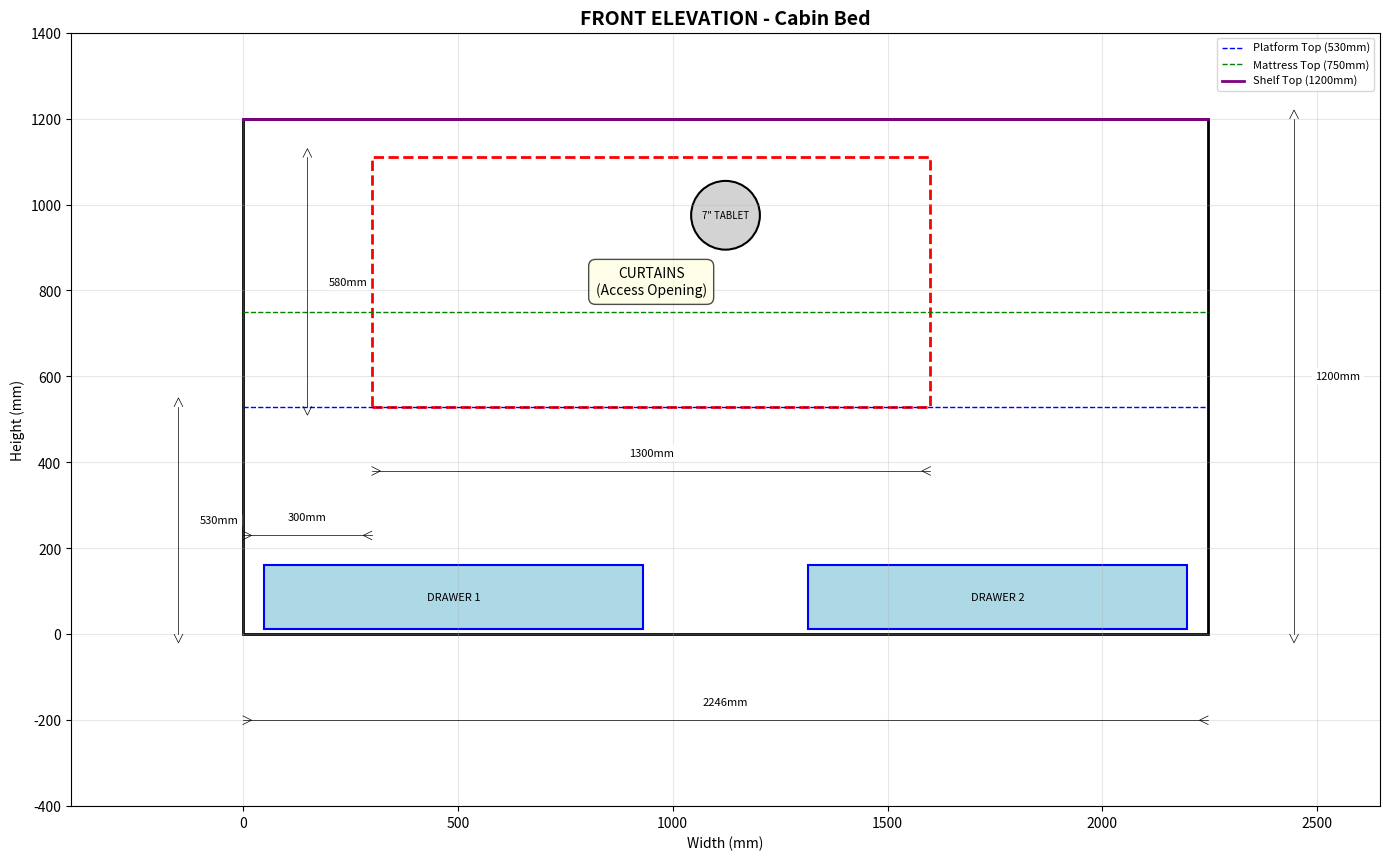

This figure's Python source: (Note: this script raises an exception after producing the figure.)
#!/usr/bin/env python3
"""
Cabin Bed Technical Drawings Generator
Generates 2D technical drawings with dimensions
"""

import matplotlib.pyplot as plt
import matplotlib.patches as patches
from matplotlib.patches import Rectangle, FancyBboxPatch, Circle
import numpy as np

# All measurements in mm
# Updated: 10mm tolerance around bed frame
# WIDTH stays same (2246mm) - head shelf REDUCES by 20mm
# DEPTH increases (extends into room) - overall depth increases by 20mm

MATTRESS_WIDTH = 1900
MATTRESS_DEPTH = 900
BED_TOLERANCE = 10  # 10mm tolerance around mattress
BED_WIDTH = MATTRESS_WIDTH + (BED_TOLERANCE * 2)  # 1920mm
BED_DEPTH = MATTRESS_DEPTH + (BED_TOLERANCE * 2)  # 920mm

OVERALL_WIDTH = 2246  # STAYS SAME - cannot change
OVERALL_DEPTH = 1222 + 20  # Can extend into room = 1242mm
OVERALL_HEIGHT = 2380

PLATFORM_HEIGHT = 530  # 173 + 357
MATTRESS_HEIGHT = 220
MATTRESS_TOP = 750  # 530 + 220

REAR_SHELF_DEPTH = 210
HEAD_SHELF_WIDTH = 346 - 20  # REDUCES by 20mm (10mm each end for tolerance) = 326mm
SHELF_HEIGHT = 1200

ACCESS_WIDTH = 1300
ACCESS_HEIGHT = 580
ACCESS_START = 300
ACCESS_BOTTOM = 530

DRAWER_WIDTH = 880  # Updated: 6 legs total (4 corners + 2 middle)
DRAWER_HEIGHT = 150
DRAWER_DEPTH = 900

TABLET_CENTER_HEIGHT = 975

def mm_to_m(mm):
    """Convert millimeters to meters for display"""
    return mm / 1000

def draw_dimension_line(ax, x1, y1, x2, y2, text, offset=50, fontsize=8):
    """Draw a dimension line with arrows and text"""
    # Draw main line
    ax.plot([x1, x2], [y1, y2], 'k-', linewidth=0.5)
    
    # Draw end arrows
    arrow_size = 20
    if x1 == x2:  # Vertical line
        ax.plot([x1-10, x1, x1+10], [y1, y1-arrow_size, y1], 'k-', linewidth=0.5)
        ax.plot([x2-10, x2, x2+10], [y2, y2+arrow_size, y2], 'k-', linewidth=0.5)
        # Text
        mid_y = (y1 + y2) / 2
        ax.text(x1 + offset, mid_y, text, fontsize=fontsize, ha='left', va='center',
                bbox=dict(boxstyle='round,pad=0.3', facecolor='white', edgecolor='none'))
    else:  # Horizontal line
        ax.plot([x1, x1+arrow_size, x1], [y1-10, y1, y1+10], 'k-', linewidth=0.5)
        ax.plot([x2, x2-arrow_size, x2], [y2-10, y2, y2+10], 'k-', linewidth=0.5)
        # Text
        mid_x = (x1 + x2) / 2
        ax.text(mid_x, y1 + offset, text, fontsize=fontsize, ha='center', va='bottom',
                bbox=dict(boxstyle='round,pad=0.3', facecolor='white', edgecolor='none'))

def draw_front_elevation():
    """Draw front elevation view"""
    fig, ax = plt.subplots(figsize=(14, 10))
    ax.set_aspect('equal')
    
    # Main structure outline
    structure = Rectangle((0, 0), OVERALL_WIDTH, SHELF_HEIGHT, 
                          fill=False, edgecolor='black', linewidth=2)
    ax.add_patch(structure)
    
    # Access opening
    access_opening = Rectangle((ACCESS_START, ACCESS_BOTTOM), ACCESS_WIDTH, ACCESS_HEIGHT,
                               fill=False, edgecolor='red', linewidth=2, linestyle='--')
    ax.add_patch(access_opening)
    
    # Add "CURTAINS" text
    ax.text(ACCESS_START + ACCESS_WIDTH/2, ACCESS_BOTTOM + ACCESS_HEIGHT/2, 
            'CURTAINS\n(Access Opening)', ha='center', va='center', fontsize=10,
            bbox=dict(boxstyle='round,pad=0.5', facecolor='lightyellow', alpha=0.7))
    
    # Platform level line
    ax.plot([0, OVERALL_WIDTH], [PLATFORM_HEIGHT, PLATFORM_HEIGHT], 
            'b--', linewidth=1, label='Platform Top (530mm)')
    
    # Mattress top line
    ax.plot([0, OVERALL_WIDTH], [MATTRESS_TOP, MATTRESS_TOP], 
            'g--', linewidth=1, label='Mattress Top (750mm)')
    
    # Shelf top line
    ax.plot([0, OVERALL_WIDTH], [SHELF_HEIGHT, SHELF_HEIGHT], 
            'purple', linewidth=2, label='Shelf Top (1200mm)')
    
    # Drawer locations (below platform)
    drawer_y = 173 / 2 - DRAWER_HEIGHT / 2
    
    # Left drawer
    left_drawer_x = 300 - DRAWER_WIDTH - 100  # Approximate position
    if left_drawer_x < 50:
        left_drawer_x = 50
    left_drawer = Rectangle((left_drawer_x, drawer_y), DRAWER_WIDTH, DRAWER_HEIGHT,
                            fill=True, facecolor='lightblue', edgecolor='blue', linewidth=1.5)
    ax.add_patch(left_drawer)
    ax.text(left_drawer_x + DRAWER_WIDTH/2, drawer_y + DRAWER_HEIGHT/2,
            'DRAWER 1', ha='center', va='center', fontsize=8)
    
    # Right drawer
    right_drawer_x = ACCESS_START + ACCESS_WIDTH + 100  # Approximate position
    if right_drawer_x + DRAWER_WIDTH > OVERALL_WIDTH - 50:
        right_drawer_x = OVERALL_WIDTH - DRAWER_WIDTH - 50
    right_drawer = Rectangle((right_drawer_x, drawer_y), DRAWER_WIDTH, DRAWER_HEIGHT,
                             fill=True, facecolor='lightblue', edgecolor='blue', linewidth=1.5)
    ax.add_patch(right_drawer)
    ax.text(right_drawer_x + DRAWER_WIDTH/2, drawer_y + DRAWER_HEIGHT/2,
            'DRAWER 2', ha='center', va='center', fontsize=8)
    
    # Tablet position (on rear wall - shown as circle)
    tablet_x = OVERALL_WIDTH / 2
    tablet_circle = Circle((tablet_x, TABLET_CENTER_HEIGHT), 80, 
                          fill=True, facecolor='lightgray', edgecolor='black', linewidth=1.5)
    ax.add_patch(tablet_circle)
    ax.text(tablet_x, TABLET_CENTER_HEIGHT, '7" TABLET', ha='center', va='center', fontsize=7)
    
    # Dimensions
    # Overall width
    draw_dimension_line(ax, 0, -200, OVERALL_WIDTH, -200, f'{OVERALL_WIDTH}mm', offset=30)
    
    # Overall height
    draw_dimension_line(ax, OVERALL_WIDTH + 200, 0, OVERALL_WIDTH + 200, SHELF_HEIGHT, 
                       f'{SHELF_HEIGHT}mm', offset=50)
    
    # Access opening width
    draw_dimension_line(ax, ACCESS_START, ACCESS_BOTTOM - 150, 
                       ACCESS_START + ACCESS_WIDTH, ACCESS_BOTTOM - 150,
                       f'{ACCESS_WIDTH}mm', offset=30)
    
    # Access from left
    draw_dimension_line(ax, 0, ACCESS_BOTTOM - 300, ACCESS_START, ACCESS_BOTTOM - 300,
                       f'{ACCESS_START}mm', offset=30)
    
    # Access opening height
    draw_dimension_line(ax, ACCESS_START - 150, ACCESS_BOTTOM, 
                       ACCESS_START - 150, ACCESS_BOTTOM + ACCESS_HEIGHT,
                       f'{ACCESS_HEIGHT}mm', offset=50)
    
    # Platform height
    draw_dimension_line(ax, -150, 0, -150, PLATFORM_HEIGHT, f'{PLATFORM_HEIGHT}mm', offset=50)
    
    ax.set_xlim(-400, OVERALL_WIDTH + 400)
    ax.set_ylim(-400, SHELF_HEIGHT + 200)
    ax.set_xlabel('Width (mm)', fontsize=10)
    ax.set_ylabel('Height (mm)', fontsize=10)
    ax.set_title('FRONT ELEVATION - Cabin Bed', fontsize=14, fontweight='bold')
    ax.legend(loc='upper right', fontsize=8)
    ax.grid(True, alpha=0.3)
    
    plt.tight_layout()
    plt.savefig('/workspace/front_elevation.png', dpi=300, bbox_inches='tight')
    print("✓ Front elevation saved: front_elevation.png")
    plt.close()

def draw_top_plan():
    """Draw top plan view - CORRECTED ORIENTATION"""
    fig, ax = plt.subplots(figsize=(14, 10))
    ax.set_aspect('equal')
    
    # CORRECTED LAYOUT:
    # Top = Rear wall (back of room, shelf)
    # Bottom = Front (access opening into room)
    # Left = Foot end (against existing wall)
    # Right = Head end (solid wall/fascia, 326mm)
    
    # Overall structure
    structure = Rectangle((0, 0), OVERALL_WIDTH, OVERALL_DEPTH,
                         fill=False, edgecolor='black', linewidth=2)
    ax.add_patch(structure)
    
    # Rear shelf area (at TOP of bed, back wall)
    rear_shelf = Rectangle((0, OVERALL_DEPTH - REAR_SHELF_DEPTH), OVERALL_WIDTH, REAR_SHELF_DEPTH,
                          fill=True, facecolor='wheat', edgecolor='brown', linewidth=1.5, alpha=0.5)
    ax.add_patch(rear_shelf)
    ax.text(OVERALL_WIDTH/2, OVERALL_DEPTH - REAR_SHELF_DEPTH/2, 'REAR SHELF (210mm) - Back Wall',
            ha='center', va='center', fontsize=10)
    
    # Head shelf area (RIGHT side - solid wall/fascia perpendicular to bed)
    # This is a WALL not a shelf - runs from rear to front across the head end
    head_wall_y_start = OVERALL_DEPTH - REAR_SHELF_DEPTH - BED_DEPTH - BED_TOLERANCE
    head_wall_y_end = OVERALL_DEPTH - REAR_SHELF_DEPTH
    head_wall = Rectangle((OVERALL_WIDTH - HEAD_SHELF_WIDTH, head_wall_y_start), 
                          HEAD_SHELF_WIDTH, head_wall_y_end - head_wall_y_start,
                          fill=True, facecolor='lightgray', edgecolor='darkgray', linewidth=2, alpha=0.7)
    ax.add_patch(head_wall)
    ax.text(OVERALL_WIDTH - HEAD_SHELF_WIDTH/2, (head_wall_y_start + head_wall_y_end)/2, 
            'HEAD\nWALL\n326mm',
            ha='center', va='center', fontsize=9, fontweight='bold')
    
    # Mattress area
    mattress_start_y = REAR_SHELF_DEPTH
    mattress_start_x = (OVERALL_WIDTH - BED_WIDTH) / 2  # Center the bed
    mattress = Rectangle((mattress_start_x, mattress_start_y), BED_WIDTH, BED_DEPTH,
                        fill=True, facecolor='lightgreen', edgecolor='darkgreen', 
                        linewidth=2, alpha=0.6)
    ax.add_patch(mattress)
    ax.text(mattress_start_x + BED_WIDTH/2, mattress_start_y + BED_DEPTH/2,
            'MATTRESS\n1900 × 900mm', ha='center', va='center', fontsize=11, fontweight='bold')
    
    # Access opening location (front)
    access_y = OVERALL_DEPTH
    access_start_x = ACCESS_START
    access_arrow = patches.FancyBboxPatch((access_start_x, access_y - 100), ACCESS_WIDTH, 100,
                                         boxstyle="round,pad=10", 
                                         fill=True, facecolor='yellow', 
                                         edgecolor='red', linewidth=2, alpha=0.4)
    ax.add_patch(access_arrow)
    ax.text(access_start_x + ACCESS_WIDTH/2, access_y - 50,
            'ACCESS OPENING\n(1300mm wide)', ha='center', va='center', fontsize=9,
            fontweight='bold')
    
    # Left wall extension area
    left_extension = Rectangle((0, OVERALL_DEPTH - 237), 200, 237,
                              fill=True, facecolor='orange', edgecolor='darkorange',
                              linewidth=1.5, alpha=0.4)
    ax.add_patch(left_extension)
    ax.text(100, OVERALL_DEPTH - 120, 'WALL\nEXT.', ha='center', va='center', fontsize=7)
    
    # Middle support legs (2 at 940mm from left)
    leg_x = 940
    leg_size = 20
    leg1 = Rectangle((mattress_start_x + leg_x - leg_size/2, mattress_start_y + 200), 
                     leg_size, leg_size,
                     fill=True, facecolor='black', edgecolor='black')
    ax.add_patch(leg1)
    
    leg2 = Rectangle((mattress_start_x + leg_x - leg_size/2, mattress_start_y + 600),
                     leg_size, leg_size,
                     fill=True, facecolor='black', edgecolor='black')
    ax.add_patch(leg2)
    
    ax.text(mattress_start_x + leg_x + 40, mattress_start_y + 400, 'Support\nLegs',
            ha='left', va='center', fontsize=7)
    
    # Dimensions
    # Overall width
    draw_dimension_line(ax, 0, -200, OVERALL_WIDTH, -200, f'{OVERALL_WIDTH}mm', offset=30)
    
    # Overall depth
    draw_dimension_line(ax, OVERALL_WIDTH + 200, 0, OVERALL_WIDTH + 200, OVERALL_DEPTH,
                       f'{OVERALL_DEPTH}mm', offset=50)
    
    # Rear shelf depth
    draw_dimension_line(ax, OVERALL_WIDTH + 400, 0, OVERALL_WIDTH + 400, REAR_SHELF_DEPTH,
                       f'{REAR_SHELF_DEPTH}mm', offset=50)
    
    # Mattress dimensions
    draw_dimension_line(ax, mattress_start_x, mattress_start_y - 100,
                       mattress_start_x + BED_WIDTH, mattress_start_y - 100,
                       f'{BED_WIDTH}mm', offset=30)
    
    draw_dimension_line(ax, mattress_start_x + BED_WIDTH + 100, mattress_start_y,
                       mattress_start_x + BED_WIDTH + 100, mattress_start_y + BED_DEPTH,
                       f'{BED_DEPTH}mm', offset=50)
    
    # Head shelf width
    draw_dimension_line(ax, OVERALL_WIDTH - HEAD_SHELF_WIDTH, -100,
                       OVERALL_WIDTH, -100, f'{HEAD_SHELF_WIDTH}mm', offset=30)
    
    ax.set_xlim(-400, OVERALL_WIDTH + 600)
    ax.set_ylim(-400, OVERALL_DEPTH + 200)
    ax.set_xlabel('Width (mm)', fontsize=10)
    ax.set_ylabel('Depth (mm)', fontsize=10)
    ax.set_title('TOP PLAN VIEW - Cabin Bed', fontsize=14, fontweight='bold')
    ax.grid(True, alpha=0.3)
    
    # Add compass
    ax.annotate('', xy=(OVERALL_WIDTH - 200, OVERALL_DEPTH - 100), 
                xytext=(OVERALL_WIDTH - 200, OVERALL_DEPTH - 300),
                arrowprops=dict(arrowstyle='->', lw=2, color='red'))
    ax.text(OVERALL_WIDTH - 150, OVERALL_DEPTH - 200, 'N', fontsize=14, fontweight='bold', color='red')
    
    plt.tight_layout()
    plt.savefig('/workspace/top_plan.png', dpi=300, bbox_inches='tight')
    print("✓ Top plan saved: top_plan.png")
    plt.close()

def draw_side_elevation():
    """Draw side elevation (from left)"""
    fig, ax = plt.subplots(figsize=(12, 10))
    ax.set_aspect('equal')
    
    # Main structure
    structure = Rectangle((0, 0), OVERALL_DEPTH, SHELF_HEIGHT,
                         fill=False, edgecolor='black', linewidth=2)
    ax.add_patch(structure)
    
    # Rear shelf
    rear_shelf = Rectangle((0, SHELF_HEIGHT - 20), REAR_SHELF_DEPTH, 20,
                          fill=True, facecolor='wheat', edgecolor='brown', linewidth=1.5)
    ax.add_patch(rear_shelf)
    ax.text(REAR_SHELF_DEPTH/2, SHELF_HEIGHT - 10, 'Rear Shelf',
            ha='center', va='center', fontsize=7)
    
    # Platform
    platform = Rectangle((REAR_SHELF_DEPTH, PLATFORM_HEIGHT - 20), BED_DEPTH, 20,
                        fill=True, facecolor='brown', edgecolor='saddlebrown', linewidth=1.5)
    ax.add_patch(platform)
    
    # Mattress
    mattress = Rectangle((REAR_SHELF_DEPTH, PLATFORM_HEIGHT), BED_DEPTH, MATTRESS_HEIGHT,
                        fill=True, facecolor='lightgreen', edgecolor='darkgreen',
                        linewidth=2, alpha=0.6)
    ax.add_patch(mattress)
    ax.text(REAR_SHELF_DEPTH + BED_DEPTH/2, PLATFORM_HEIGHT + MATTRESS_HEIGHT/2,
            'MATTRESS', ha='center', va='center', fontsize=10)
    
    # Base planks
    base = Rectangle((REAR_SHELF_DEPTH, 0), BED_DEPTH, 173,
                    fill=True, facecolor='sandybrown', edgecolor='brown',
                    linewidth=1.5, alpha=0.5)
    ax.add_patch(base)
    ax.text(REAR_SHELF_DEPTH + BED_DEPTH/2, 86.5, 'Base Planks\n(173mm)',
            ha='center', va='center', fontsize=8)
    
    # Rear wall (vertical)
    ax.plot([REAR_SHELF_DEPTH, REAR_SHELF_DEPTH], [0, SHELF_HEIGHT], 
            'brown', linewidth=3, label='Rear Wall')
    
    # Front wall (vertical) - with opening
    ax.plot([REAR_SHELF_DEPTH + BED_DEPTH, REAR_SHELF_DEPTH + BED_DEPTH], 
            [0, ACCESS_BOTTOM], 'brown', linewidth=3)
    ax.plot([REAR_SHELF_DEPTH + BED_DEPTH, REAR_SHELF_DEPTH + BED_DEPTH], 
            [ACCESS_BOTTOM + ACCESS_HEIGHT, SHELF_HEIGHT], 
            'brown', linewidth=3, label='Front Wall')
    
    # Access opening indicator
    ax.plot([REAR_SHELF_DEPTH + BED_DEPTH, REAR_SHELF_DEPTH + BED_DEPTH],
            [ACCESS_BOTTOM, ACCESS_BOTTOM + ACCESS_HEIGHT],
            'r--', linewidth=4, label='Access Opening')
    
    # Floor line
    ax.plot([0, OVERALL_DEPTH], [0, 0], 'k-', linewidth=3)
    
    # Dimensions
    # Overall depth
    draw_dimension_line(ax, 0, -200, OVERALL_DEPTH, -200, f'{OVERALL_DEPTH}mm', offset=30)
    
    # Rear shelf depth
    draw_dimension_line(ax, 0, -350, REAR_SHELF_DEPTH, -350, f'{REAR_SHELF_DEPTH}mm', offset=30)
    
    # Bed depth
    draw_dimension_line(ax, REAR_SHELF_DEPTH, -350, REAR_SHELF_DEPTH + BED_DEPTH, -350,
                       f'{BED_DEPTH}mm', offset=30)
    
    # Overall height
    draw_dimension_line(ax, OVERALL_DEPTH + 200, 0, OVERALL_DEPTH + 200, SHELF_HEIGHT,
                       f'{SHELF_HEIGHT}mm', offset=50)
    
    # Base height
    draw_dimension_line(ax, -150, 0, -150, 173, '173mm', offset=50)
    
    # Platform to mattress
    draw_dimension_line(ax, -150, PLATFORM_HEIGHT, -150, MATTRESS_TOP,
                       f'{MATTRESS_HEIGHT}mm', offset=50)
    
    # Tablet position line
    ax.plot([0, REAR_SHELF_DEPTH], [TABLET_CENTER_HEIGHT, TABLET_CENTER_HEIGHT],
            'gray', linewidth=1, linestyle=':', label=f'Tablet @ {TABLET_CENTER_HEIGHT}mm')
    
    ax.set_xlim(-400, OVERALL_DEPTH + 400)
    ax.set_ylim(-500, SHELF_HEIGHT + 200)
    ax.set_xlabel('Depth (mm)', fontsize=10)
    ax.set_ylabel('Height (mm)', fontsize=10)
    ax.set_title('SIDE ELEVATION (From Left) - Cabin Bed', fontsize=14, fontweight='bold')
    ax.legend(loc='upper right', fontsize=8)
    ax.grid(True, alpha=0.3)
    
    plt.tight_layout()
    plt.savefig('/workspace/side_elevation.png', dpi=300, bbox_inches='tight')
    print("✓ Side elevation saved: side_elevation.png")
    plt.close()

def draw_drawer_detail():
    """Draw drawer construction detail"""
    fig, ax = plt.subplots(figsize=(10, 8))
    ax.set_aspect('equal')
    
    # Drawer box - front view
    drawer_front = Rectangle((0, 0), DRAWER_WIDTH, DRAWER_HEIGHT,
                            fill=True, facecolor='lightblue', edgecolor='blue', linewidth=2)
    ax.add_patch(drawer_front)
    
    # Handle position
    handle_y = DRAWER_HEIGHT / 2
    handle_x = DRAWER_WIDTH / 2
    handle = Rectangle((handle_x - 100, handle_y - 15), 200, 30,
                      fill=True, facecolor='silver', edgecolor='black', linewidth=1.5)
    ax.add_patch(handle)
    ax.text(handle_x, handle_y, 'HANDLE', ha='center', va='center', fontsize=8)
    
    # Material callout
    ax.text(DRAWER_WIDTH/2, DRAWER_HEIGHT + 100, 
            'DRAWER FRONT\n18mm Plywood/MDF\nFinished face',
            ha='center', va='bottom', fontsize=10,
            bbox=dict(boxstyle='round,pad=0.5', facecolor='lightyellow'))
    
    # Dimensions
    draw_dimension_line(ax, 0, -100, DRAWER_WIDTH, -100, f'{DRAWER_WIDTH}mm', offset=30)
    draw_dimension_line(ax, DRAWER_WIDTH + 100, 0, DRAWER_WIDTH + 100, DRAWER_HEIGHT,
                       f'{DRAWER_HEIGHT}mm', offset=50)
    
    ax.set_xlim(-200, DRAWER_WIDTH + 300)
    ax.set_ylim(-200, DRAWER_HEIGHT + 250)
    ax.set_title('DRAWER DETAIL (Front View)', fontsize=12, fontweight='bold')
    ax.grid(True, alpha=0.3)
    ax.axis('off')
    
    plt.tight_layout()
    plt.savefig('/workspace/drawer_detail.png', dpi=300, bbox_inches='tight')
    print("✓ Drawer detail saved: drawer_detail.png")
    plt.close()
    
    # Drawer box - side view
    fig, ax = plt.subplots(figsize=(10, 6))
    ax.set_aspect('equal')
    
    # Side view outline
    drawer_side = Rectangle((0, 0), DRAWER_DEPTH, DRAWER_HEIGHT - 20,
                           fill=True, facecolor='lightblue', edgecolor='blue', linewidth=2)
    ax.add_patch(drawer_side)
    
    # Base
    base = Rectangle((0, 0), DRAWER_DEPTH, 10,
                    fill=True, facecolor='lightgray', edgecolor='gray', linewidth=1)
    ax.add_patch(base)
    ax.text(DRAWER_DEPTH/2, 5, '6mm base', ha='center', va='center', fontsize=7)
    
    # Side label
    ax.text(DRAWER_DEPTH/2, DRAWER_HEIGHT/2, 
            'DRAWER SIDE\n12mm Plywood\nHeight: ~130mm internal',
            ha='center', va='center', fontsize=9)
    
    # Runner indication
    runner = Rectangle((-50, -30), DRAWER_DEPTH + 100, 20,
                      fill=True, facecolor='silver', edgecolor='black', 
                      linewidth=1.5, alpha=0.5)
    ax.add_patch(runner)
    ax.text(DRAWER_DEPTH/2, -20, 'Floor-Mounted Runner/Slider', 
            ha='center', va='center', fontsize=8)
    
    # Dimensions
    draw_dimension_line(ax, 0, DRAWER_HEIGHT + 50, DRAWER_DEPTH, DRAWER_HEIGHT + 50,
                       f'{DRAWER_DEPTH}mm depth', offset=30)
    
    ax.set_xlim(-150, DRAWER_DEPTH + 150)
    ax.set_ylim(-100, DRAWER_HEIGHT + 150)
    ax.set_title('DRAWER DETAIL (Side View)', fontsize=12, fontweight='bold')
    ax.grid(True, alpha=0.3)
    ax.axis('off')
    
    plt.tight_layout()
    plt.savefig('/workspace/drawer_side_detail.png', dpi=300, bbox_inches='tight')
    print("✓ Drawer side detail saved: drawer_side_detail.png")
    plt.close()

def create_3d_visualization():
    """Create a simple 3D visualization"""
    try:
        from mpl_toolkits.mplot3d import Axes3D
        from mpl_toolkits.mplot3d.art3d import Poly3DCollection
        
        fig = plt.figure(figsize=(14, 10))
        ax = fig.add_subplot(111, projection='3d')
        
        # Helper function to create a box
        def create_box(x, y, z, dx, dy, dz, color='blue', alpha=0.3):
            # Define the 8 vertices of the box
            vertices = [
                [x, y, z],
                [x+dx, y, z],
                [x+dx, y+dy, z],
                [x, y+dy, z],
                [x, y, z+dz],
                [x+dx, y, z+dz],
                [x+dx, y+dy, z+dz],
                [x, y+dy, z+dz]
            ]
            
            # Define the 6 faces
            faces = [
                [vertices[0], vertices[1], vertices[5], vertices[4]],  # front
                [vertices[2], vertices[3], vertices[7], vertices[6]],  # back
                [vertices[0], vertices[3], vertices[7], vertices[4]],  # left
                [vertices[1], vertices[2], vertices[6], vertices[5]],  # right
                [vertices[0], vertices[1], vertices[2], vertices[3]],  # bottom
                [vertices[4], vertices[5], vertices[6], vertices[7]]   # top
            ]
            
            # Create the 3D polygon collection
            poly = Poly3DCollection(faces, alpha=alpha, facecolor=color, 
                                   edgecolor='black', linewidth=0.5)
            return poly
        
        # Convert to meters for better visualization
        scale = 0.001
        
        # Floor reference
        floor = create_box(0, 0, 0, OVERALL_WIDTH*scale, OVERALL_DEPTH*scale, 
                          10*scale, 'gray', 0.1)
        ax.add_collection3d(floor)
        
        # Base planks
        base = create_box(173*scale, REAR_SHELF_DEPTH*scale, 0, 
                         BED_WIDTH*scale, BED_DEPTH*scale, 173*scale, 'sandybrown', 0.4)
        ax.add_collection3d(base)
        
        # Bed frame
        bed_frame = create_box(173*scale, REAR_SHELF_DEPTH*scale, 173*scale,
                              BED_WIDTH*scale, BED_DEPTH*scale, 357*scale, 'brown', 0.5)
        ax.add_collection3d(bed_frame)
        
        # Mattress
        mattress = create_box(173*scale, REAR_SHELF_DEPTH*scale, PLATFORM_HEIGHT*scale,
                             BED_WIDTH*scale, BED_DEPTH*scale, MATTRESS_HEIGHT*scale, 
                             'lightgreen', 0.6)
        ax.add_collection3d(mattress)
        
        # Rear wall
        rear_wall = create_box(0, 0, 0, OVERALL_WIDTH*scale, REAR_SHELF_DEPTH*scale,
                              SHELF_HEIGHT*scale, 'wheat', 0.3)
        ax.add_collection3d(rear_wall)
        
        # Head wall
        head_wall = create_box(OVERALL_WIDTH*scale - HEAD_SHELF_WIDTH*scale, 0, 0,
                              HEAD_SHELF_WIDTH*scale, 900*scale, SHELF_HEIGHT*scale, 
                              'wheat', 0.3)
        ax.add_collection3d(head_wall)
        
        # Left wall (simplified - partial)
        left_wall = create_box(0, 0, 0, 200*scale, OVERALL_DEPTH*scale,
                              SHELF_HEIGHT*scale, 'lightblue', 0.3)
        ax.add_collection3d(left_wall)
        
        # Front wall (with opening gap)
        front_wall_left = create_box(0, OVERALL_DEPTH*scale - 100*scale, 0,
                                    ACCESS_START*scale, 100*scale, SHELF_HEIGHT*scale,
                                    'lightblue', 0.3)
        ax.add_collection3d(front_wall_left)
        
        front_wall_right = create_box((ACCESS_START + ACCESS_WIDTH)*scale, 
                                     OVERALL_DEPTH*scale - 100*scale, 0,
                                     (OVERALL_WIDTH - ACCESS_START - ACCESS_WIDTH)*scale,
                                     100*scale, SHELF_HEIGHT*scale, 'lightblue', 0.3)
        ax.add_collection3d(front_wall_right)
        
        # Set labels and limits
        ax.set_xlabel('Width (m)', fontsize=10)
        ax.set_ylabel('Depth (m)', fontsize=10)
        ax.set_zlabel('Height (m)', fontsize=10)
        ax.set_title('3D VISUALIZATION - Cabin Bed', fontsize=14, fontweight='bold')
        
        # Set equal aspect ratio
        max_dim = max(OVERALL_WIDTH, OVERALL_DEPTH, SHELF_HEIGHT) * scale
        ax.set_xlim(0, max_dim)
        ax.set_ylim(0, max_dim)
        ax.set_zlim(0, max_dim)
        
        # Set viewing angle
        ax.view_init(elev=20, azim=45)
        
        plt.tight_layout()
        plt.savefig('/workspace/3d_visualization.png', dpi=300, bbox_inches='tight')
        print("✓ 3D visualization saved: 3d_visualization.png")
        plt.close()
        
    except Exception as e:
        print(f"⚠ Could not create 3D visualization: {e}")

def generate_materials_list():
    """Generate a detailed materials list with calculations"""
    materials = []
    
    # Calculate plasterboard area
    rear_wall_area = (OVERALL_WIDTH * SHELF_HEIGHT) / 1_000_000  # m²
    head_wall_area = (HEAD_SHELF_WIDTH * SHELF_HEIGHT) / 1_000_000
    front_wall_area = rear_wall_area - ((ACCESS_WIDTH * ACCESS_HEIGHT) / 1_000_000)  # minus opening
    left_wall_area = (OVERALL_DEPTH * SHELF_HEIGHT) / 1_000_000
    
    total_plasterboard = rear_wall_area + head_wall_area + front_wall_area + left_wall_area
    sheets_needed = np.ceil(total_plasterboard / 2.88)  # 2.4m × 1.2m = 2.88m² per sheet
    
    # Calculate metal stud lengths
    perimeter = 2 * (OVERALL_WIDTH + OVERALL_DEPTH)
    stud_height = SHELF_HEIGHT - 12.5  # minus plasterboard thickness
    num_studs = np.ceil(perimeter / 400) + 10  # 400mm centers plus extras
    total_stud_length = num_studs * stud_height / 1000  # meters
    
    # Plywood calculations
    shelf_area = ((OVERALL_WIDTH * REAR_SHELF_DEPTH) + (HEAD_SHELF_WIDTH * 900)) / 1_000_000
    platform_area = (BED_WIDTH * BED_DEPTH) / 1_000_000
    drawer_area = 2 * ((DRAWER_WIDTH * DRAWER_DEPTH) + 2 * (DRAWER_DEPTH * DRAWER_HEIGHT) + 
                       2 * (DRAWER_WIDTH * DRAWER_HEIGHT)) / 1_000_000
    
    materials_text = f"""
# MATERIALS CALCULATION SUMMARY

## Plasterboard (12.5mm)
- Rear wall: {rear_wall_area:.2f} m²
- Head wall: {head_wall_area:.2f} m²
- Front wall: {front_wall_area:.2f} m² (minus opening)
- Left wall: {left_wall_area:.2f} m²
- **Total area: {total_plasterboard:.2f} m²**
- **Sheets needed (2.4m × 1.2m): {int(sheets_needed)} sheets**
- Add 10% wastage: {int(sheets_needed * 1.1)} sheets

## Metal Stud System (70mm)
- Perimeter length: {perimeter / 1000:.2f} m
- Estimated stud count: {int(num_studs)} pieces
- Stud height: {stud_height:.0f} mm
- Floor/head track: {perimeter / 1000 * 2:.2f} m total
- **Order: {int(np.ceil(total_stud_length / 3))} × 3m C-studs**
- **Order: {int(np.ceil(perimeter / 1500))} × 3m floor track**
- **Order: {int(np.ceil(perimeter / 1500))} × 3m head track**

## Plywood 18mm (2440mm × 1220mm sheets)
- Platform: {platform_area:.2f} m² (1 sheet)
- Shelves: {shelf_area:.2f} m² (1 sheet)
- Bed frame: ~0.5 m² (cut from shelves sheet)
- Drawer fronts: {(2 * DRAWER_WIDTH * DRAWER_HEIGHT) / 1_000_000:.2f} m²
- **Total 18mm plywood: 2-3 sheets**

## Plywood 12mm (drawer sides/backs)
- Drawer construction: {drawer_area:.2f} m²
- **Total 12mm plywood: 1 sheet**

## Plywood 6mm (drawer bases)
- 2 × {DRAWER_WIDTH}mm × {DRAWER_DEPTH}mm
- **Total 6mm plywood: 1 sheet** (will have excess)

## Hardware & Fixings
- Drywall screws (25mm): 1000 pack
- Self-drilling screws (metal): 100 pack
- Heavy-duty drawer runners: 2 pairs × 900mm (20kg+ rated)
- Drawer handles: 2 pieces
- Curtain rail: 1300mm length + brackets
- Tablet mount: 1 × 7" universal mount
- Wood screws: various sizes, 100 pack
- Floor fixings: 30 pieces (depends on floor type)

## Finishing Materials
- Jointing tape: 50m roll
- Jointing compound: 12kg tub
- Corner bead: 10m
- Primer: 2.5L
- Paint: 5L (depends on coverage)
- Wood edge tape: 20m roll
- Wood glue: 500ml

## Structural Timber
- Support legs: 20mm × 20mm × 2m (1 length - cut to size)
- Platform base: 18mm plywood (covered above)

## ESTIMATED TOTAL COST (rough guide, UK prices)
- Metal stud system: £80-120
- Plasterboard & finishing: £100-150
- Plywood (all types): £150-200
- Hardware & fixings: £80-120
- Finishing materials: £50-80
- Curtains & accessories: £40-80
- **Total estimated: £500-750**

*Note: Prices are approximate and vary by supplier and location*
"""
    
    with open('/workspace/materials_calculation.txt', 'w') as f:
        f.write(materials_text)
    
    print("✓ Materials calculation saved: materials_calculation.txt")
    return materials_text

if __name__ == "__main__":
    print("\n" + "="*60)
    print("CABIN BED TECHNICAL DRAWINGS GENERATOR")
    print("="*60 + "\n")
    
    print("Generating technical drawings...\n")
    
    draw_front_elevation()
    draw_top_plan()
    draw_side_elevation()
    draw_drawer_detail()
    create_3d_visualization()
    generate_materials_list()
    
    print("\n" + "="*60)
    print("✓ ALL DRAWINGS GENERATED SUCCESSFULLY!")
    print("="*60)
    print("\nGenerated files:")
    print("  - front_elevation.png")
    print("  - top_plan.png")
    print("  - side_elevation.png")
    print("  - drawer_detail.png")
    print("  - drawer_side_detail.png")
    print("  - 3d_visualization.png")
    print("  - materials_calculation.txt")
    print("  - cabin-bed-specifications.md")
    print("\n")
